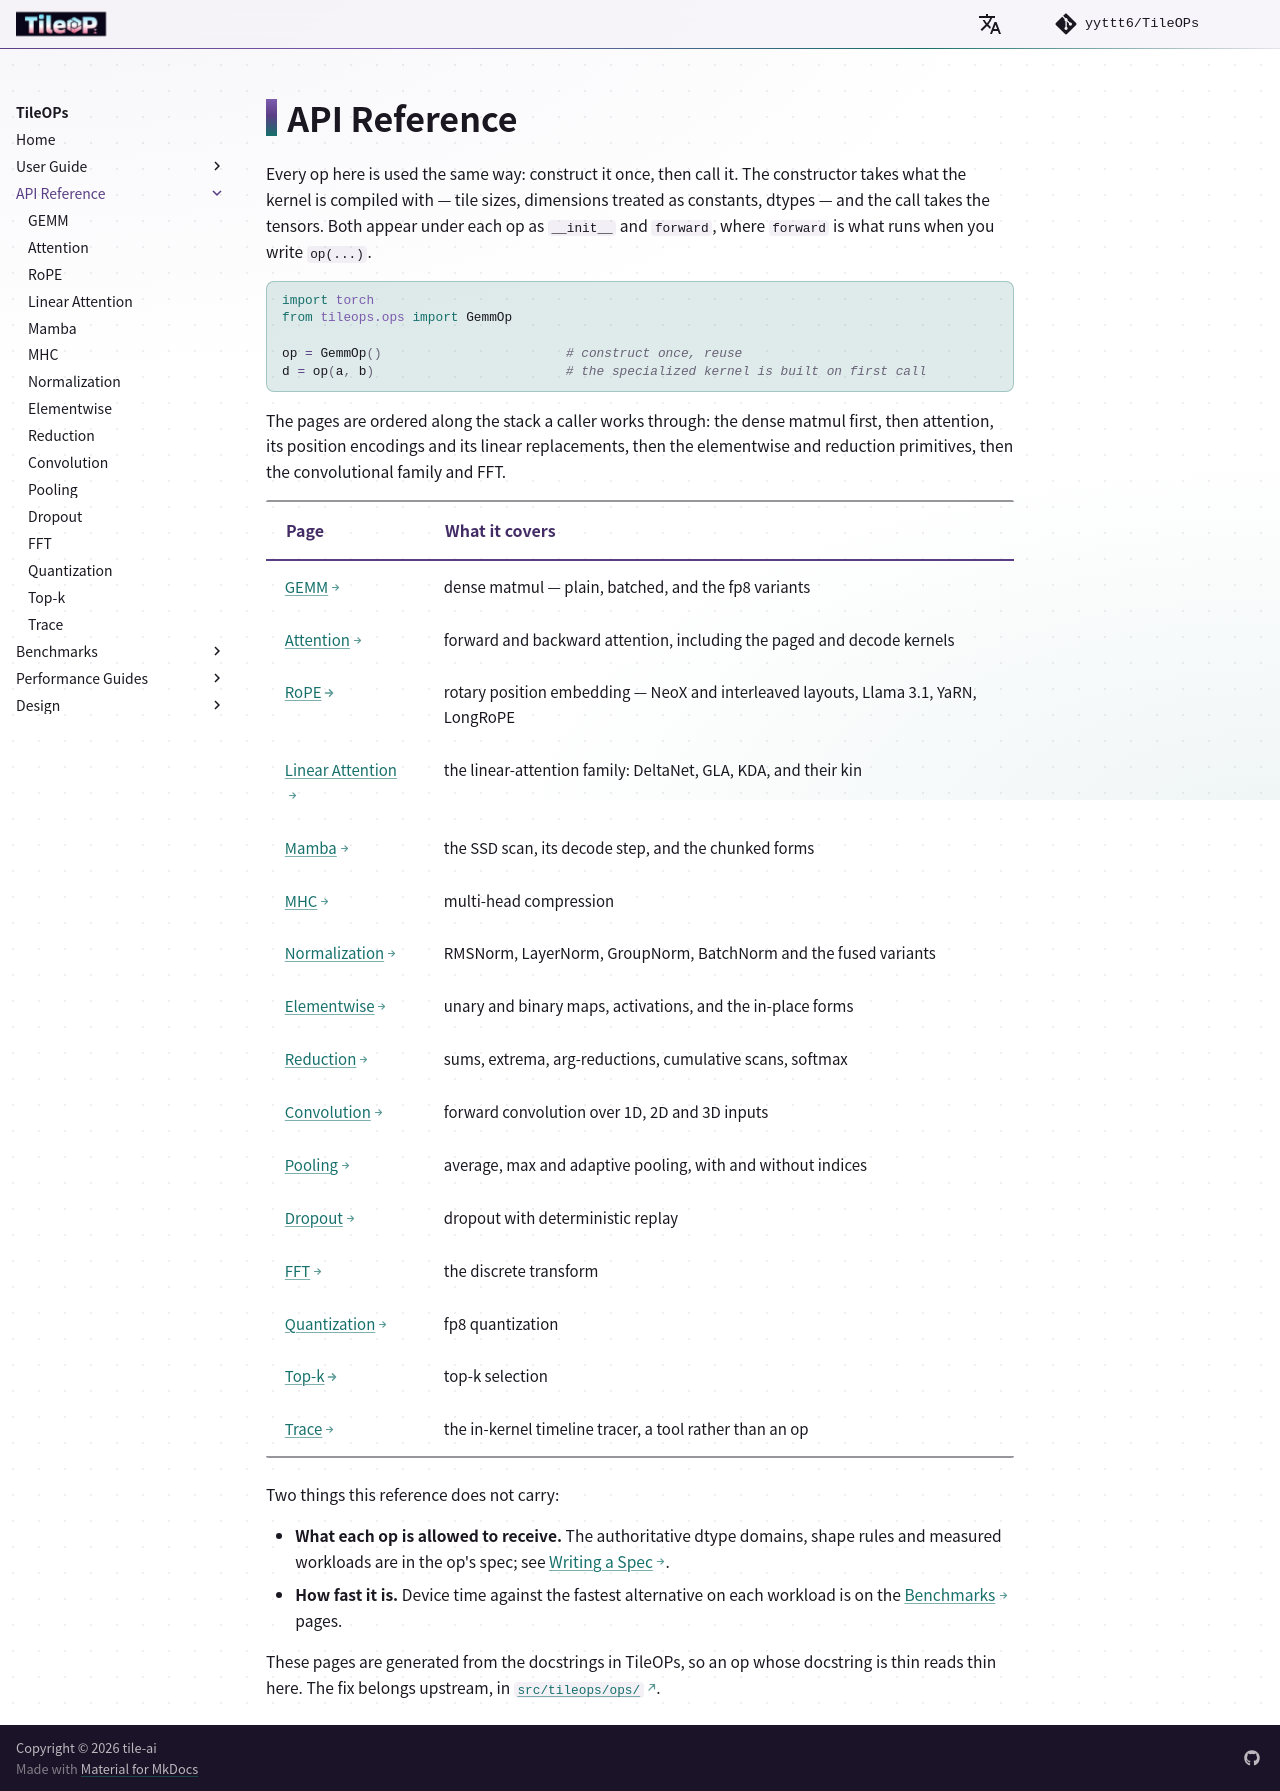

repository: yyttt6/TileOPs.github.io · page: api/index.html · generator: mkdocs

# API Reference

Every op here is used the same way: construct it once, then call it. The constructor
takes what the kernel is compiled with — tile sizes, dimensions treated as constants,
dtypes — and the call takes the tensors. Both appear under each op as `__init__` and
`forward`, where `forward` is what runs when you write `op(...)`.

```python
import torch
from tileops.ops import GemmOp

op = GemmOp()                        # construct once, reuse
d = op(a, b)                         # the specialized kernel is built on first call
```

The pages are ordered along the stack a caller works through: the dense matmul first,
then attention, its position encodings and its linear replacements, then the
elementwise and reduction primitives, then the convolutional family and FFT.

| Page | What it covers |
| --- | --- |
| [GEMM](linear-algebra.md) | dense matmul — plain, batched, and the fp8 variants |
| [Attention](attention.md) | forward and backward attention, including the paged and decode kernels |
| [RoPE](rope.md) | rotary position embedding — NeoX and interleaved layouts, Llama 3.1, YaRN, LongRoPE |
| [Linear Attention](linear-attention.md) | the linear-attention family: DeltaNet, GLA, KDA, and their kin |
| [Mamba](mamba.md) | the SSD scan, its decode step, and the chunked forms |
| [MHC](mhc.md) | multi-head compression |
| [Normalization](normalization.md) | RMSNorm, LayerNorm, GroupNorm, BatchNorm and the fused variants |
| [Elementwise](elementwise.md) | unary and binary maps, activations, and the in-place forms |
| [Reduction](reduction.md) | sums, extrema, arg-reductions, cumulative scans, softmax |
| [Convolution](convolution.md) | forward convolution over 1D, 2D and 3D inputs |
| [Pooling](pool.md) | average, max and adaptive pooling, with and without indices |
| [Dropout](dropout.md) | dropout with deterministic replay |
| [FFT](fft.md) | the discrete transform |
| [Quantization](quantization.md) | fp8 quantization |
| [Top-k](topk.md) | top-k selection |
| [Trace](trace.md) | the in-kernel timeline tracer, a tool rather than an op |

Two things this reference does not carry:

- **What each op is allowed to receive.** The authoritative dtype domains, shape rules
  and measured workloads are in the op's spec; see [Writing a
  Spec](../manifest.md).
- **How fast it is.** Device time against the fastest alternative on each workload is on
  the [Benchmarks](../benchmarks/index.md) pages.

These pages are generated from the docstrings in TileOPs, so an op whose docstring is
thin reads thin here. The fix belongs upstream, in
[`src/tileops/ops/`](https://github.com/yyttt6/TileOPs/tree/main/src/tileops/ops).
